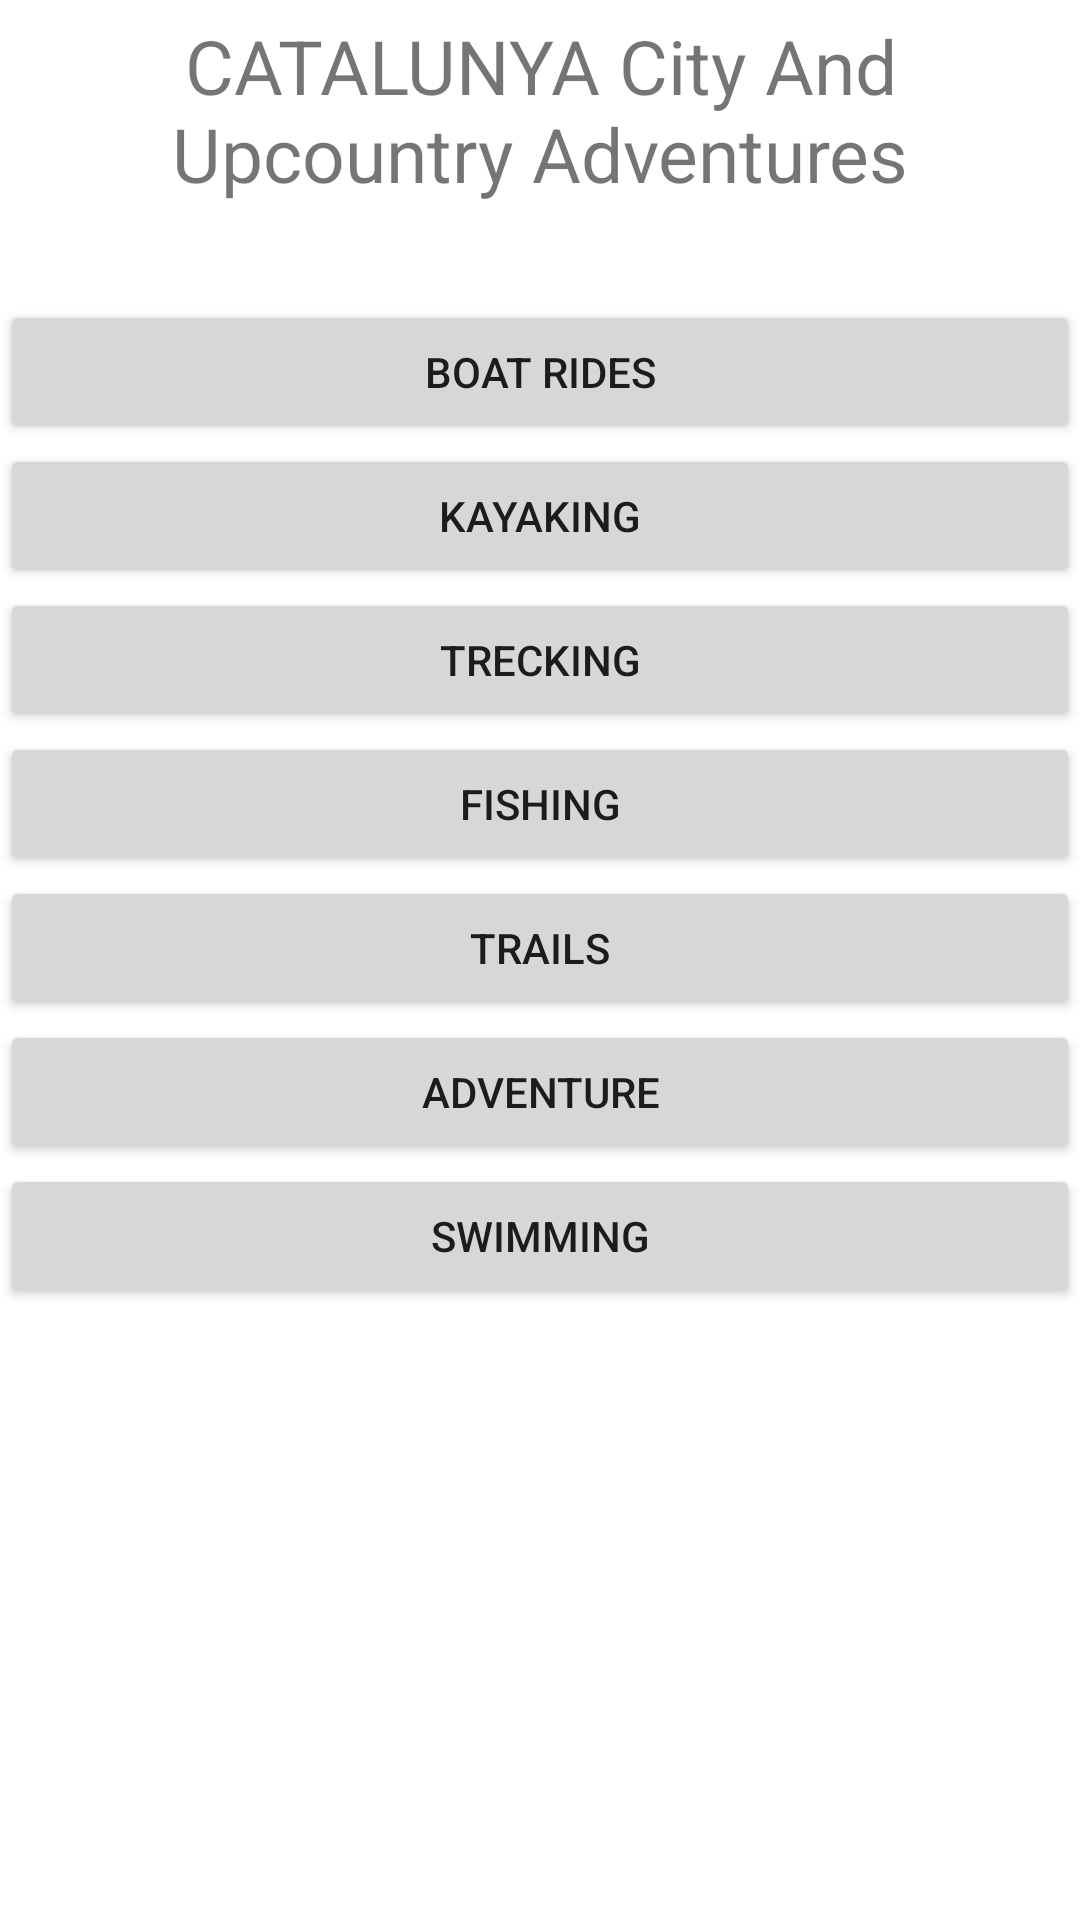

This screen was rendered from an Android layout file. Write that file and the resources it references.
<!-- AndroidManifest.xml: application theme Theme.Adventure -->
<!-- res/layout/activity_main.xml -->
<?xml version="1.0" encoding="utf-8"?>
<RelativeLayout
    xmlns:android="http://schemas.android.com/apk/res/android"
    xmlns:app="http://schemas.android.com/apk/res-auto"
    xmlns:tools="http://schemas.android.com/tools"
    android:layout_width="match_parent"
    android:layout_height="match_parent"
    tools:context=".MainActivity">

    <TextView
        android:id="@+id/txv_act1"
        android:layout_width="match_parent"
        android:layout_height="100dp"
        android:text="@string/intro"
        android:textSize="25dp"
        android:textAlignment="center"
        android:padding="5dp"/>

    <Button
        android:id="@+id/advBtn1"
        android:layout_width="match_parent"
        android:layout_height="wrap_content"
        android:layout_below="@id/txv_act1"
        android:clickable="true"
        android:text="@string/activity1" />

    <Button
        android:id="@+id/advBtn2"
        android:layout_width="match_parent"
        android:layout_height="wrap_content"
        android:layout_below="@id/advBtn1"
        android:clickable="true"
        android:text="@string/activity2" />

    <Button
        android:id="@+id/advBtn3"
        android:layout_width="match_parent"
        android:layout_height="wrap_content"
        android:layout_below="@id/advBtn2"
        android:clickable="true"
        android:text="@string/activity3" />

    <Button
        android:id="@+id/advBtn4"
        android:layout_width="match_parent"
        android:layout_height="wrap_content"
        android:layout_below="@id/advBtn3"
        android:clickable="true"
        android:text="@string/activity4" />

    <Button
        android:id="@+id/advBtn5"
        android:layout_width="match_parent"
        android:layout_height="wrap_content"
        android:layout_below="@id/advBtn4"
        android:clickable="true"
        android:text="@string/activity5" />

    <Button
        android:id="@+id/advBtn6"
        android:layout_width="match_parent"
        android:layout_height="wrap_content"
        android:layout_below="@id/advBtn5"
        android:clickable="true"
        android:text="@string/activity6" />

    <Button
        android:id="@+id/advBtn7"
        android:layout_width="match_parent"
        android:layout_height="wrap_content"
        android:layout_below="@id/advBtn6"
        android:text="@string/activity7"
        android:clickable="true"/>


</RelativeLayout>
<!-- resources referenced by this layout -->
<resources>
  <string name="activity1">Boat Rides</string>
  <string name="activity2">Kayaking</string>
  <string name="activity3">Trecking</string>
  <string name="activity4">Fishing</string>
  <string name="activity5">Trails</string>
  <string name="activity6">Adventure</string>
  <string name="activity7">Swimming</string>
  <string name="intro">CATALUNYA City And Upcountry Adventures</string>
  <style name="Theme.Adventure" parent="Theme.MaterialComponents.DayNight.DarkActionBar">
          
          <item name="colorPrimary">@color/purple_500</item>
          <item name="colorPrimaryVariant">@color/purple_700</item>
          <item name="colorOnPrimary">@color/white</item>
          
          <item name="colorSecondary">@color/teal_200</item>
          <item name="colorSecondaryVariant">@color/teal_700</item>
          <item name="colorOnSecondary">@color/black</item>
          
          <item name="android:statusBarColor" tools:targetApi="l">?attr/colorPrimaryVariant</item>
          
      </style>
  <!-- not gathered from this repository: default colours our renderer supplied (Android Studio template values) -->
  <color name="purple_500">#FF6200EE</color>
  <color name="purple_700">#FF3700B3</color>
  <color name="teal_200">#FF03DAC5</color>
  <color name="teal_700">#FF018786</color>
  <color name="black">#FF000000</color>
  <color name="white">#FFFFFFFF</color>
</resources>
